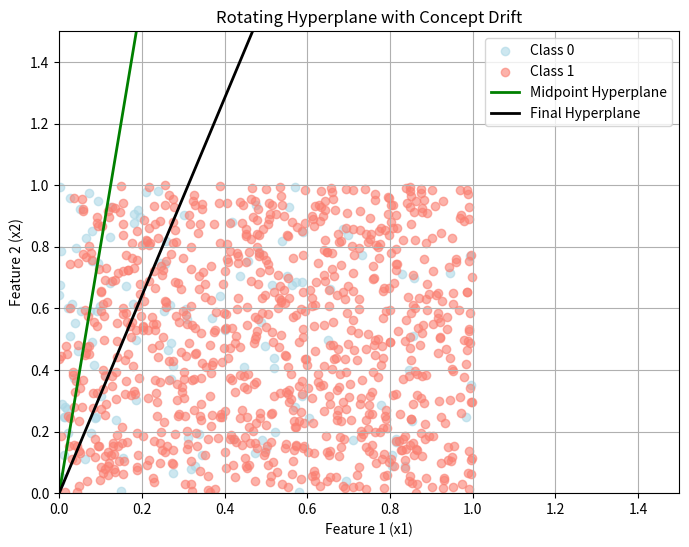

This chart was generated by the following Python code:
import numpy as np
import matplotlib.pyplot as plt

def generate_rotating_hyperplane_with_drift(
    n_samples, n_features, noise=0.1, drift_rate=0.01, random_state=None
):
    rng = np.random.default_rng(random_state)
    weights = rng.uniform(-1, 1, size=n_features)
    bias = 0.0
    X = np.zeros((n_samples, n_features))
    y = np.zeros(n_samples)
    weights_list = []

    for i in range(n_samples):
        x = rng.uniform(0, 1, size=n_features)
        decision_boundary = np.dot(weights, x)
        label = 1 if decision_boundary >= bias else 0
        if rng.uniform(0, 1) < noise:
            label = 1 - label
        X[i] = x
        y[i] = label
        drift = rng.uniform(-drift_rate, drift_rate, size=n_features)
        weights += drift

        # Save weight snapshot at the halfway point for plotting
        if i == n_samples // 2:
            mid_weights = weights.copy()
        if i == n_samples - 1:
            final_weights = weights.copy()

    return X, y, mid_weights, final_weights

# Generate data
n_features = 2
X, y, mid_weights, final_weights = generate_rotating_hyperplane_with_drift(
    n_samples=1000,
    n_features=n_features,
    noise=0.1,
    drift_rate=0.01,
    random_state=42
)

# Plotting
plt.figure(figsize=(8, 6))
plt.scatter(X[y==0][:, 0], X[y==0][:, 1], color='lightblue', label='Class 0', alpha=0.6)
plt.scatter(X[y==1][:, 0], X[y==1][:, 1], color='salmon', label='Class 1', alpha=0.6)

# Plot the decision boundary (at halfway and final time)
def plot_hyperplane(weights, label, color):
    w1, w2 = weights
    if w2 != 0:
        x_vals = np.linspace(0, 1, 100)
        y_vals = - (w1 * x_vals) / w2  # because w1*x + w2*y + b = 0 → y = -w1/w2 * x
        plt.plot(x_vals, y_vals, label=label, color=color, linewidth=2)
    else:
        x_val = -0 / w1
        plt.axvline(x=x_val, label=label, color=color, linewidth=2)

plot_hyperplane(mid_weights, 'Midpoint Hyperplane', 'green')
plot_hyperplane(final_weights, 'Final Hyperplane', 'black')

# Formatting
plt.title('Rotating Hyperplane with Concept Drift')
plt.xlabel('Feature 1 (x1)')
plt.ylabel('Feature 2 (x2)')
plt.legend()
plt.grid(True)
plt.xlim(0, 1.5)
plt.ylim(0, 1.5)
plt.show()
